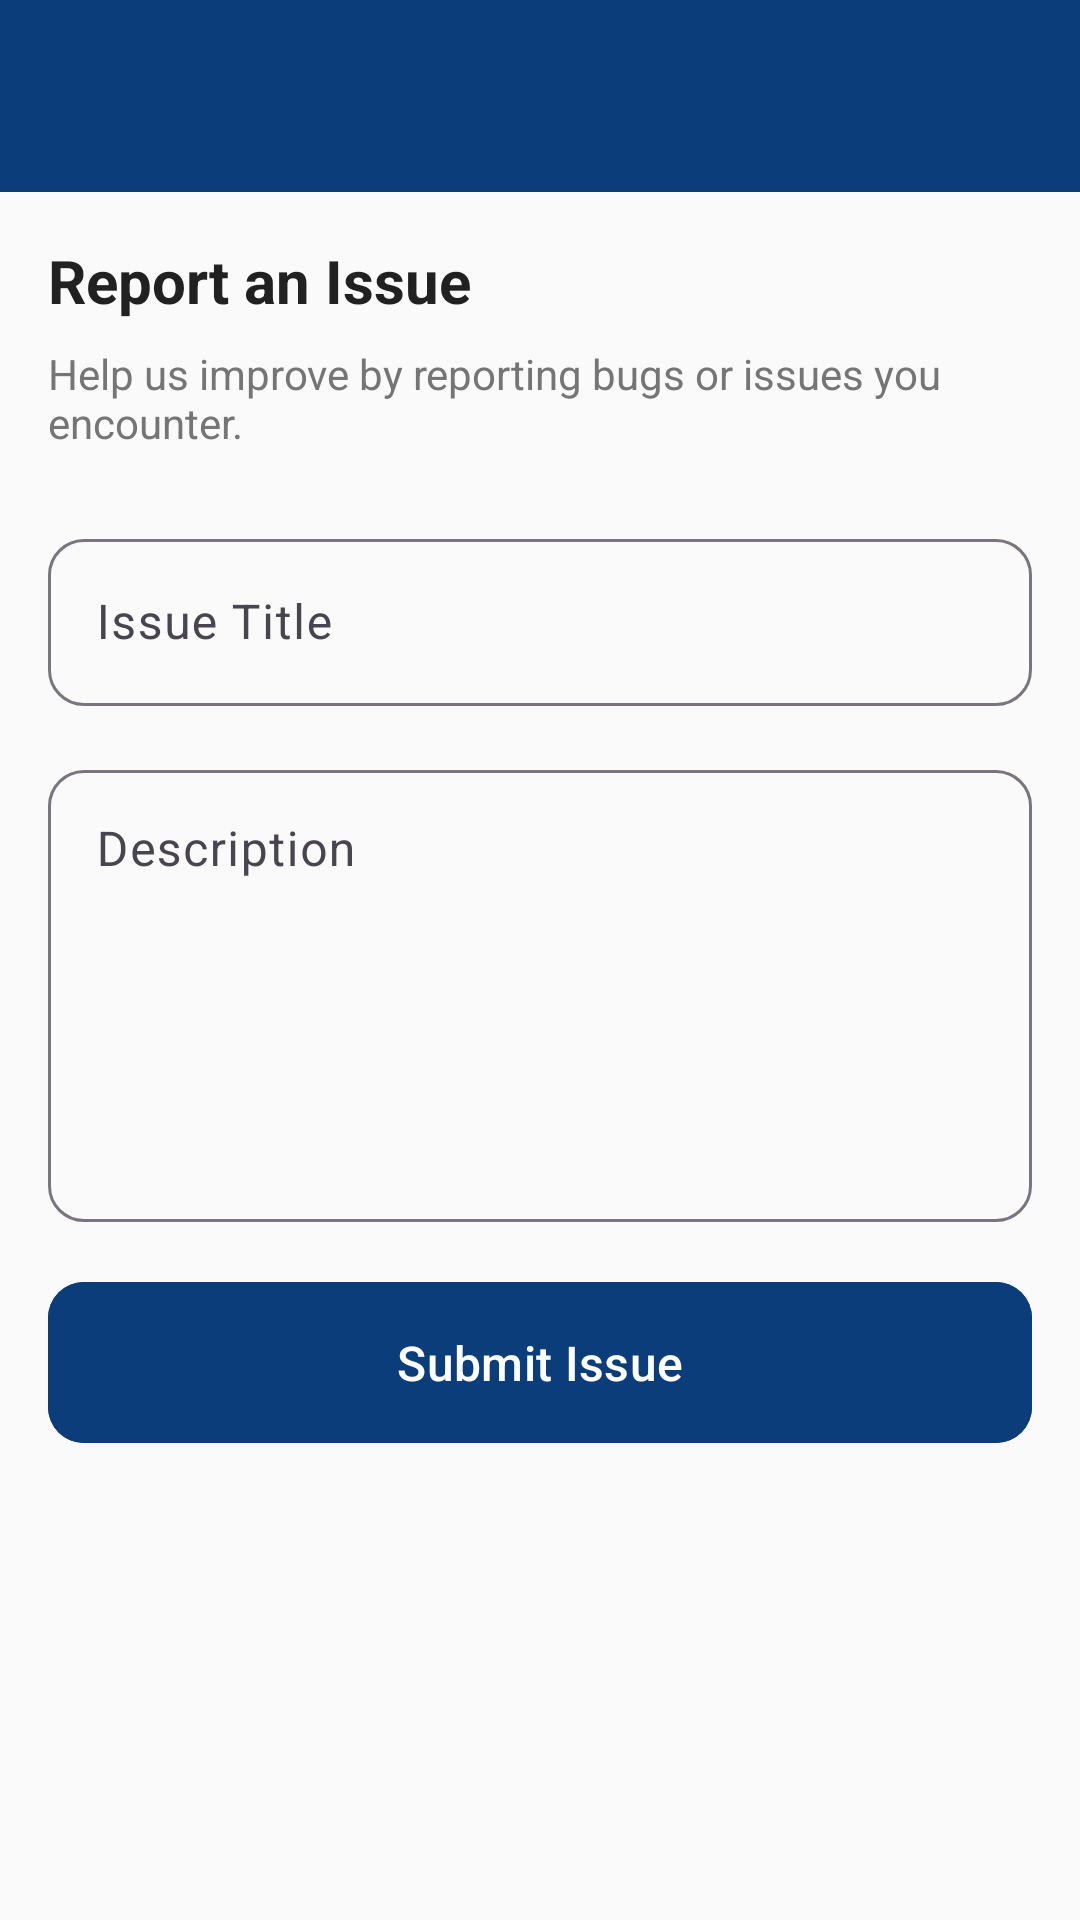

The Android layout XML behind this screen, and the referenced resources:
<!-- AndroidManifest.xml: activity theme AppTheme -->
<!-- res/layout/activity_report_issue.xml -->
<?xml version="1.0" encoding="utf-8"?>
<LinearLayout xmlns:android="http://schemas.android.com/apk/res/android"
    xmlns:app="http://schemas.android.com/apk/res-auto"
    android:layout_width="match_parent"
    android:layout_height="match_parent"
    android:orientation="vertical"
    android:background="@color/background_light">

    <com.google.android.material.appbar.MaterialToolbar
        android:id="@+id/toolbar"
        android:layout_width="match_parent"
        android:layout_height="?attr/actionBarSize"
        android:background="?attr/colorPrimary"
        android:elevation="4dp"
        app:titleTextColor="@color/white"
        app:navigationIconTint="@color/white" />

    <ScrollView
        android:layout_width="match_parent"
        android:layout_height="match_parent">

        <LinearLayout
            android:layout_width="match_parent"
            android:layout_height="wrap_content"
            android:orientation="vertical"
            android:padding="16dp">

            <TextView
                android:layout_width="wrap_content"
                android:layout_height="wrap_content"
                android:text="Report an Issue"
                android:textSize="20sp"
                android:textStyle="bold"
                android:textColor="@color/text_primary"
                android:layout_marginBottom="8dp" />

            <TextView
                android:layout_width="wrap_content"
                android:layout_height="wrap_content"
                android:text="Help us improve by reporting bugs or issues you encounter."
                android:textSize="14sp"
                android:textColor="@color/text_secondary"
                android:layout_marginBottom="24dp" />

            <com.google.android.material.textfield.TextInputLayout
                android:layout_width="match_parent"
                android:layout_height="wrap_content"
                android:layout_marginBottom="16dp"
                app:boxBackgroundMode="outline"
                app:boxCornerRadiusTopStart="12dp"
                app:boxCornerRadiusTopEnd="12dp"
                app:boxCornerRadiusBottomStart="12dp"
                app:boxCornerRadiusBottomEnd="12dp">

                <com.google.android.material.textfield.TextInputEditText
                    android:id="@+id/issue_title_input"
                    android:layout_width="match_parent"
                    android:layout_height="wrap_content"
                    android:hint="Issue Title"
                    android:inputType="text"
                    android:maxLines="1" />

            </com.google.android.material.textfield.TextInputLayout>

            <com.google.android.material.textfield.TextInputLayout
                android:layout_width="match_parent"
                android:layout_height="wrap_content"
                android:layout_marginBottom="16dp"
                app:boxBackgroundMode="outline"
                app:boxCornerRadiusTopStart="12dp"
                app:boxCornerRadiusTopEnd="12dp"
                app:boxCornerRadiusBottomStart="12dp"
                app:boxCornerRadiusBottomEnd="12dp">

                <com.google.android.material.textfield.TextInputEditText
                    android:id="@+id/issue_description_input"
                    android:layout_width="match_parent"
                    android:layout_height="wrap_content"
                    android:hint="Description"
                    android:inputType="textMultiLine"
                    android:minLines="6"
                    android:gravity="top|start" />

            </com.google.android.material.textfield.TextInputLayout>

            <com.google.android.material.button.MaterialButton
                android:id="@+id/submit_button"
                android:layout_width="match_parent"
                android:layout_height="wrap_content"
                android:text="Submit Issue"
                android:textSize="16sp"
                android:padding="16dp"
                app:cornerRadius="12dp"
                android:backgroundTint="@color/primary" />

        </LinearLayout>

    </ScrollView>

</LinearLayout>
<!-- resources referenced by this layout -->
<resources>
  <color name="background_light">#FAFAFA</color>
  <color name="primary">#0A3D7A</color>
  <color name="text_primary">#212121</color>
  <color name="text_secondary">#757575</color>
  <color name="white">#FFFFFFFF</color>
  <style name="AppTheme" parent="Theme.Material3.DayNight.NoActionBar">
          
          <item name="colorPrimary">@color/primary</item>
          <item name="colorPrimaryDark">@color/primary_dark</item>
          <item name="colorAccent">@color/accent</item>
          
          
          <item name="android:windowBackground">@color/background_light</item>
          <item name="android:statusBarColor">@color/surface_primary</item>
          <item name="android:navigationBarColor">@color/surface_primary</item>
          <item name="android:windowLightStatusBar">true</item>
          <item name="android:windowLightNavigationBar">true</item>
          
          
          <item name="colorSurface">@color/surface_primary</item>
          <item name="colorSurfaceVariant">@color/surface_secondary</item>
          
          
          <item name="android:textColorPrimary">@color/text_primary</item>
          <item name="android:textColorSecondary">@color/text_secondary</item>
          
          
          <item name="toolbarStyle">@style/Widget.App.Toolbar</item>
      </style>
  <color name="primary_dark">#072E5C</color>
  <color name="accent">#FF5722</color>
  <color name="surface_primary">#FFFFFF</color>
  <color name="surface_secondary">#F5F5F5</color>
  <style name="Widget.App.Toolbar" parent="Widget.Material3.Toolbar">
          <item name="android:background">@color/surface_primary</item>
          <item name="titleTextColor">@color/text_primary</item>
          <item name="subtitleTextColor">@color/text_secondary</item>
      </style>
</resources>
